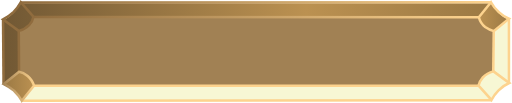
t = 0.00 s
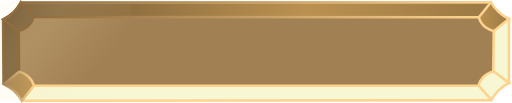
t = 0.32 s
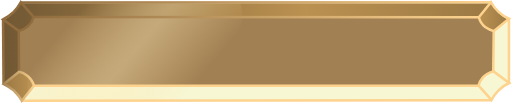
t = 0.53 s
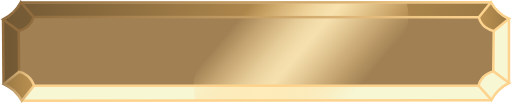
t = 0.85 s
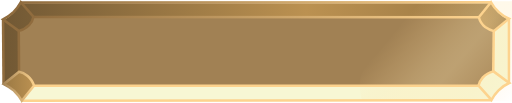
t = 1.17 s
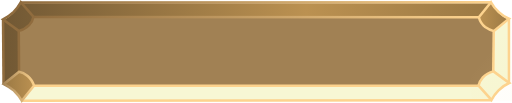
t = 1.38 s

The animated SVG that drew these frames (rendered in a browser with its animation timeline set to each time). Animation: 2 SMIL elements (animate=1,animateTransform=1); one cycle of 1.70 s, repeats indefinitely.

<?xml version="1.0" encoding="utf-8"?>
<!-- Generator: Adobe Illustrator 22.1.0, SVG Export Plug-In . SVG Version: 6.00 Build 0)  -->
<svg version="1.1" id="Button_Replaydb" xmlns="http://www.w3.org/2000/svg" xmlns:xlink="http://www.w3.org/1999/xlink" x="0px"
	 y="0px" viewBox="0 0 201.9 40.7" style="enable-background:new 0 0 201.9 40.7;" xml:space="preserve">
<style type="text/css">
	.st0{fill:url(#SVGID_1_);}
	.st1{fill:#F7F7D4;}
	.st2{fill:url(#SVGID_2_);}
	.st3{fill:url(#SVGID_3_);}
	.st4{fill:#A18154;}
	.st5{fill:url(#Glow_1_);}
	.st6{fill:none;stroke:url(#SVGID_4_);stroke-miterlimit:10;}
	.st7{fill:none;stroke:#906C3E;stroke-miterlimit:10;}
	.st8{fill:none;stroke:#FDD38E;stroke-miterlimit:10;}
	.st9{fill:none;stroke:url(#SVGID_5_);stroke-miterlimit:10;}
	.st10{fill:none;stroke:url(#SVGID_6_);stroke-miterlimit:10;}
	.st11{fill:none;stroke:url(#SVGID_7_);stroke-miterlimit:10;}
</style>
<g id="Hover">
	
		<linearGradient id="SVGID_1_" gradientUnits="userSpaceOnUse" x1="192.9" y1="25.05" x2="1.818989e-12" y2="25.05" gradientTransform="matrix(1 0 0 -1 1 42.5)">
		<stop  offset="0" style="stop-color:#9B7944"/>
		<stop  offset="0.38" style="stop-color:#BB9151"/>
		<stop  offset="1" style="stop-color:#715834"/>
	</linearGradient>
	<path class="st0" d="M189,6.6H13c-0.3,1.4-1,2.6-2,3.6c-1,1-2.4,1.7-3.8,2v16.2L1,33.6V8h0.1C2.6,7.2,4,6.2,5.2,5
		c1.1-1.1,2-2.4,2.8-3.7h185.9L189,6.6z"/>
	<path class="st1" d="M8.4,39.9H194c0.9-1.6,2-3,3.3-4.3c1.1-1,2.3-1.8,3.6-2.5V7.8l-6,4.5v15.9c-1.4,0.3-2.7,1-3.8,1.9
		c-1,1-1.8,2.3-2.2,3.7H13.2L8.4,39.9z"/>
	
		<linearGradient id="SVGID_2_" gradientUnits="userSpaceOnUse" x1="0.3" y1="8.25" x2="12.18" y2="8.25" gradientTransform="matrix(1 0 0 -1 1 42.5)">
		<stop  offset="0" style="stop-color:#9B7944"/>
		<stop  offset="1" style="stop-color:#BB9151"/>
	</linearGradient>
	<path class="st2" d="M13.2,33.9c-0.4-1.5-1.3-2.9-2.5-3.9c-1-0.8-2.1-1.4-3.4-1.6l-6,5.2c1.6,0.6,3,1.5,4.2,2.7
		c1.2,1.1,2.2,2.4,2.9,3.8L13.2,33.9z"/>
	
		<linearGradient id="SVGID_3_" gradientUnits="userSpaceOnUse" x1="199.93" y1="35.75" x2="188.01" y2="35.75" gradientTransform="matrix(1 0 0 -1 1 42.5)">
		<stop  offset="0" style="stop-color:#9B7944"/>
		<stop  offset="1" style="stop-color:#BB9151"/>
	</linearGradient>
	<path class="st3" d="M194.9,12.3c-1.2-0.3-2.4-0.8-3.4-1.6c-1.2-1.1-2-2.4-2.5-3.9l4.8-5.6c0.7,1.3,1.6,2.5,2.6,3.5
		c1.3,1.3,2.8,2.3,4.5,3.1L194.9,12.3z"/>
	<path class="st4" d="M188.9,33.8H13.2c-0.4-1.5-1.3-2.9-2.5-3.9c-1-0.8-2.1-1.4-3.4-1.6l0,0V12.2l0,0c1.6-0.4,3-1.2,4.1-2.3
		C12.2,9,12.8,7.8,13,6.6l0,0l176,0.2l0,0c0.4,1.5,1.3,2.9,2.5,3.9c1,0.7,2.2,1.3,3.4,1.6l0,0v15.9l0,0c-1.6,0.4-3.1,1.2-4.2,2.4
		c-0.8,0.9-1.4,2-1.7,3.2H188.9z"/>
	<g>
		
			<linearGradient id="Glow_1_" gradientUnits="userSpaceOnUse" x1="22.059" y1="39.7084" x2="63.4121" y2="5.0159" gradientTransform="matrix(1 0 0 -1 1 42.5)">
			<stop  offset="0" style="stop-color:#FED692;stop-opacity:0"/>
			<stop  offset="6.000000e-02" style="stop-color:#FED998;stop-opacity:0.17"/>
			<stop  offset="0.15" style="stop-color:#FEDFA2;stop-opacity:0.42"/>
			<stop  offset="0.24" style="stop-color:#FFE3AA;stop-opacity:0.62"/>
			<stop  offset="0.32" style="stop-color:#FFE7B0;stop-opacity:0.79"/>
			<stop  offset="0.39" style="stop-color:#FFE9B4;stop-opacity:0.9"/>
			<stop  offset="0.45" style="stop-color:#FFEAB7;stop-opacity:0.97"/>
			<stop  offset="0.5" style="stop-color:#FFEBB8"/>
			<stop  offset="0.55" style="stop-color:#FFE9B5;stop-opacity:0.93"/>
			<stop  offset="0.66" style="stop-color:#FEE5AD;stop-opacity:0.74"/>
			<stop  offset="0.81" style="stop-color:#FEDDA0;stop-opacity:0.43"/>
			<stop  offset="0.99" style="stop-color:#FDD38F;stop-opacity:2.000000e-02"/>
			<stop  offset="1" style="stop-color:#FDD38E;stop-opacity:0"/>
		</linearGradient>
		<path id="Glow" class="st5" d="M62.1,39.8c3.2-3.2,6.1-6.6,8.7-10.3c12.4-17.1,17.5-15.3,14.6-29h-60c-3.2,3.2-6.1,6.6-8.8,10.3
			C4.3,27.8-0.8,26,2.1,39.8H62.1z"/>
		
			<animateTransform  accumulate="none" additive="replace" attributeName="transform" begin="0s" calcMode="linear" dur="1.7s" fill="remove" from="-100 0" repeatCount="indefinite" restart="always" to="250 0" type="translate">
			</animateTransform>
		
			<animate  accumulate="none" additive="replace" attributeName="opacity" calcMode="linear" dur="1.7s" fill="remove" repeatCount="indefinite" restart="always" values="0; 0.2; 0.9; 0.1; 0;">
			</animate>
	</g>
	
		<linearGradient id="SVGID_4_" gradientUnits="userSpaceOnUse" x1="7.8997" y1="41.05" x2="193.8003" y2="41.05" gradientTransform="matrix(1 0 0 -1 0 42)">
		<stop  offset="0" style="stop-color:#906C3E"/>
		<stop  offset="1" style="stop-color:#FDD38E"/>
	</linearGradient>
	<line class="st6" x1="7.9" y1="1" x2="193.8" y2="0.9"/>
	<line class="st7" x1="1" y1="7.7" x2="1.2" y2="33.2"/>
	<line class="st8" x1="200.9" y1="7.5" x2="200.9" y2="32.8"/>
	<line class="st8" x1="8.4" y1="39.8" x2="194" y2="39.6"/>
	<line class="st7" x1="7.2" y1="12.3" x2="7.3" y2="28.4"/>
	
		<linearGradient id="SVGID_5_" gradientUnits="userSpaceOnUse" x1="12.9997" y1="35.25" x2="189.0003" y2="35.25" gradientTransform="matrix(1 0 0 -1 0 42)">
		<stop  offset="0" style="stop-color:#906C3E"/>
		<stop  offset="1" style="stop-color:#FDD38E"/>
	</linearGradient>
	<line class="st9" x1="13" y1="6.7" x2="189" y2="6.8"/>
	<line class="st8" x1="194.9" y1="12.3" x2="194.7" y2="28.3"/>
	<line class="st8" x1="13.1" y1="33.9" x2="188.9" y2="33.9"/>
	<path class="st7" d="M1,7.7"/>
	<path class="st7" d="M7.2,12.2L1,7.7c1.5-0.8,2.9-1.8,4.2-3c1.1-1.1,2-2.4,2.8-3.8l0,0l5,5.7l0,0c-0.2,1.2-0.8,2.4-1.7,3.3
		C10.2,11,8.8,11.8,7.2,12.2z"/>
	
		<linearGradient id="SVGID_6_" gradientUnits="userSpaceOnUse" x1="7.4" y1="2.7" x2="7.4" y2="2.7" gradientTransform="matrix(1 0 0 -1 1 42.5)">
		<stop  offset="0" style="stop-color:#A18154"/>
		<stop  offset="1" style="stop-color:#FDD38E"/>
	</linearGradient>
	<path class="st10" d="M8.4,39.8"/>
	
		<linearGradient id="SVGID_7_" gradientUnits="userSpaceOnUse" x1="-0.67" y1="8.223" x2="12.7136" y2="8.223" gradientTransform="matrix(1 0 0 -1 1 42.5)">
		<stop  offset="0" style="stop-color:#A18154"/>
		<stop  offset="1" style="stop-color:#FDD38E"/>
	</linearGradient>
	<path class="st11" d="M13.2,33.9l-4.8,5.9c-0.8-1.5-1.9-2.8-3.1-4c-1.2-1-2.6-1.9-4-2.6l0,0l6-4.8l0,0c1.3,0.2,2.4,0.8,3.4,1.6
		C11.9,31,12.8,32.4,13.2,33.9z"/>
	<path class="st8" d="M201,32.8"/>
	<path class="st8" d="M194.8,28.2l6.2,4.6c-1.6,0.7-3,1.7-4.2,2.9c-1.1,1.1-2.1,2.4-2.8,3.8l0,0l-5.1-5.7l0,0
		c0.3-1.2,0.9-2.3,1.7-3.2C191.7,29.4,193.2,28.6,194.8,28.2L194.8,28.2z"/>
	<path class="st8" d="M193.8,0.9"/>
	<path class="st8" d="M189,6.8l4.8-5.9c0.8,1.5,1.9,2.8,3.1,3.9c1.2,1.1,2.5,2,4,2.6l0,0l-6,4.9l0,0c-1.2-0.3-2.4-0.9-3.4-1.6
		C190.3,9.7,189.4,8.3,189,6.8z"/>
</g>
</svg>
